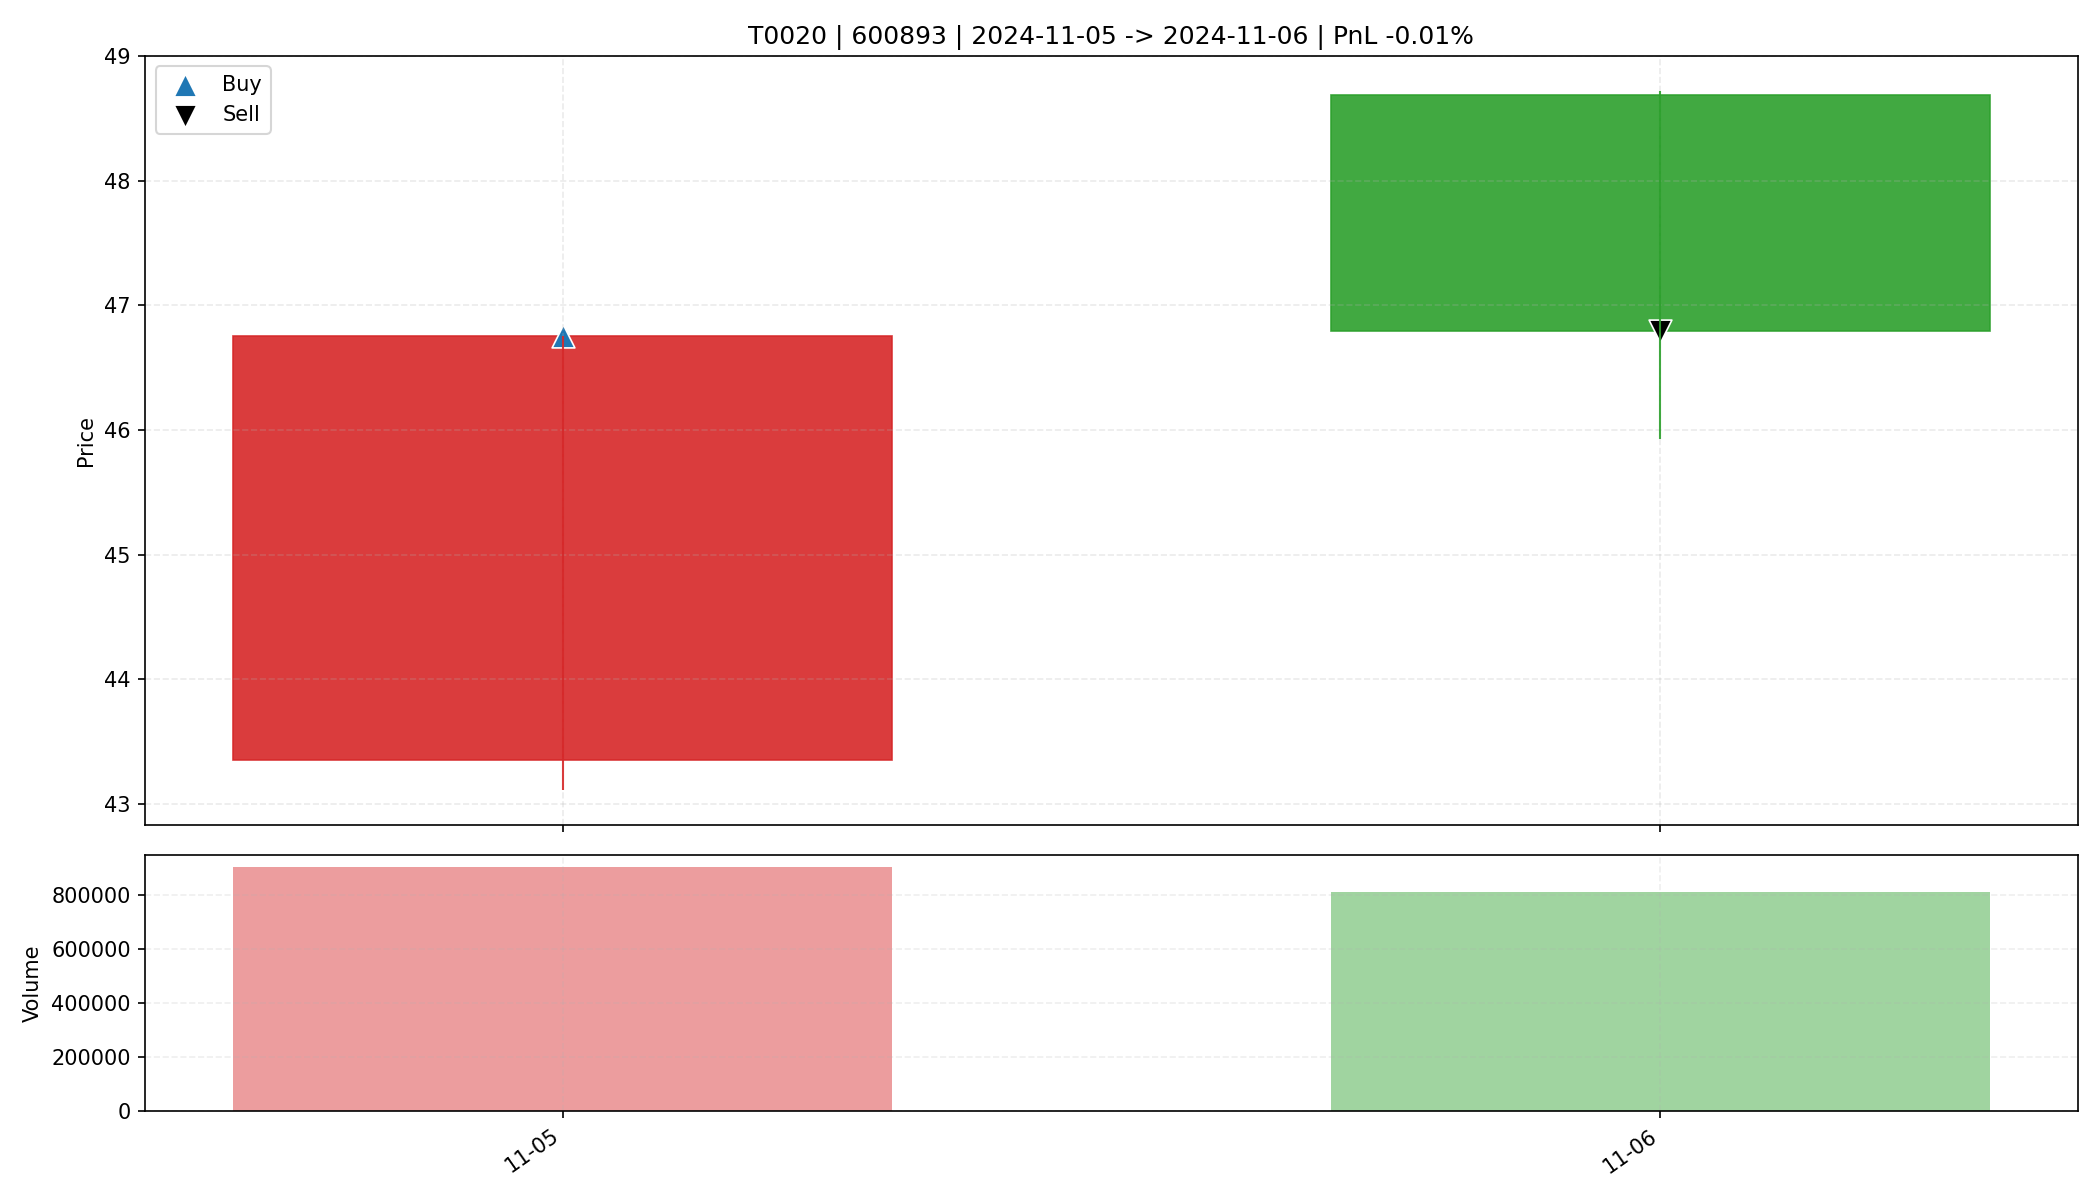

Source data for this figure (header and first rows):
date, open, high, low, close, amount, volume, trade_id, code, buy_date, sell_date, buy_price, sell_price, matched_shares, buy_reason, sell_reason, sell_profit_pct, sell_hold_days, is_buy_day, is_sell_day, holding_day_index
2024-11-05, 43.35, 46.75, 43.11, 46.75, 4104110592, 902409, T0020, 600893, 2024-11-05, 2024-11-06, 46.75, 46.79, 350.0, 前10日振幅9.9%, 阳线涨幅7.8%, 突破均线, 创20日新高, 放量2.…, 主动止盈半仓-放量滞涨(涨幅-3.90%<1.00%, 量比前5日均量2.43>…, -0.01447, 1.0, True, False, 0
2024-11-06, 48.69, 48.72, 45.93, 46.79, 3824293120, 810814, T0020, 600893, 2024-11-05, 2024-11-06, 46.75, 46.79, 350.0, 前10日振幅9.9%, 阳线涨幅7.8%, 突破均线, 创20日新高, 放量2.…, 主动止盈半仓-放量滞涨(涨幅-3.90%<1.00%, 量比前5日均量2.43>…, -0.01447, 1.0, False, True, 1
